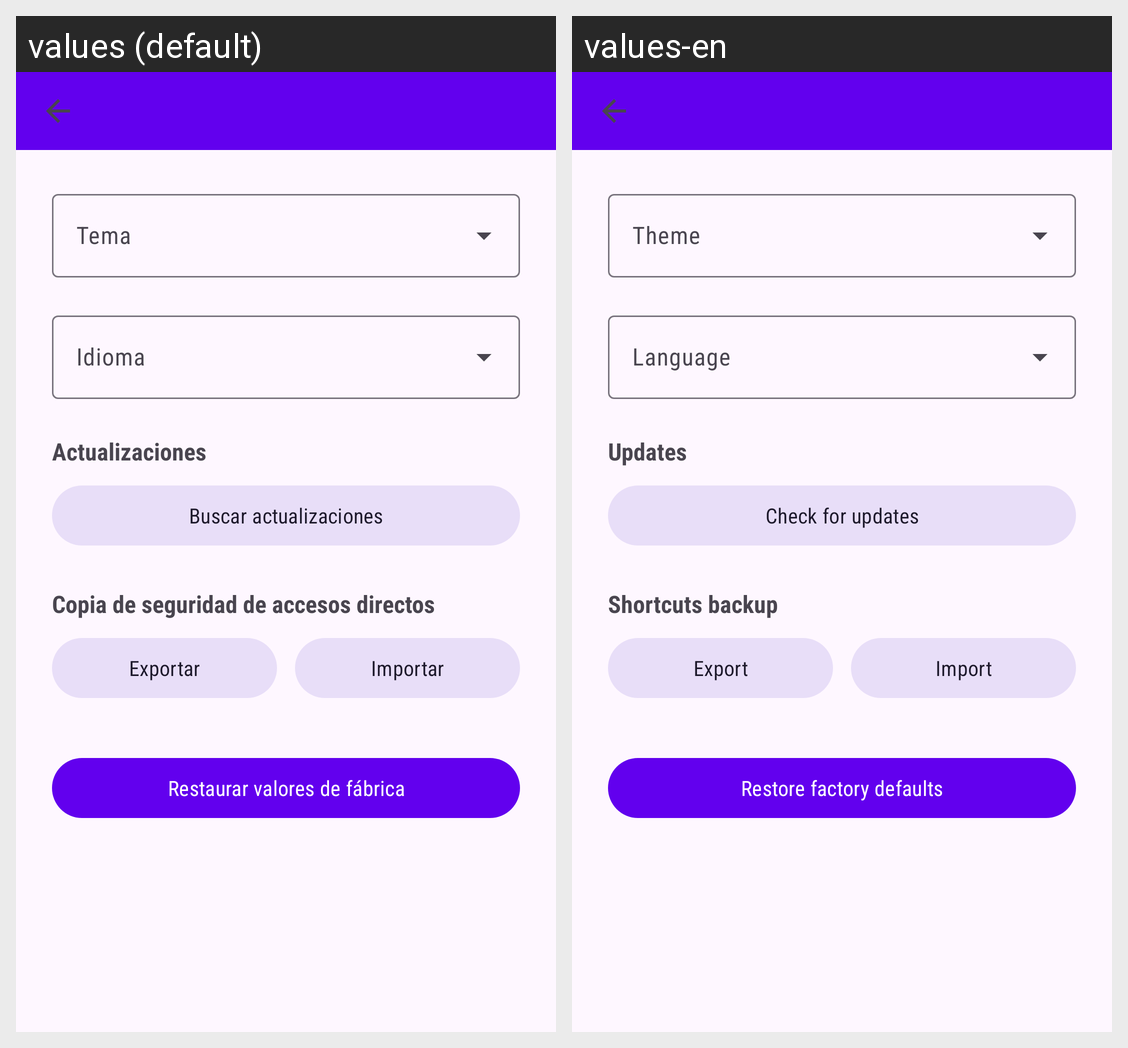

Locale-by-locale string values for the Android screen shown in this grid:
Android screen res/layout/activity_settings.xml rendered under 2 locales, left to right: values (default), values-en. Device: Nexus 5 (rendered at 1080×1920; each locale shown at half size, 540×960, under a caption strip naming it); theme Theme.Web2App.
Strings drawn on this screen, with the default value and each locale's value (text and hints the layout hard-codes, and strings that could not be matched under every locale, appear in the picture but are not listed):

update_section_title
  values: Actualizaciones
  values-en: Updates

action_check_update
  values: Buscar actualizaciones
  values-en: Check for updates

backup_section_title
  values: Copia de seguridad de accesos directos
  values-en: Shortcuts backup

action_export
  values: Exportar
  values-en: Export

action_import
  values: Importar
  values-en: Import

reset_factory_defaults
  values: Restaurar valores de fábrica
  values-en: Restore factory defaults
